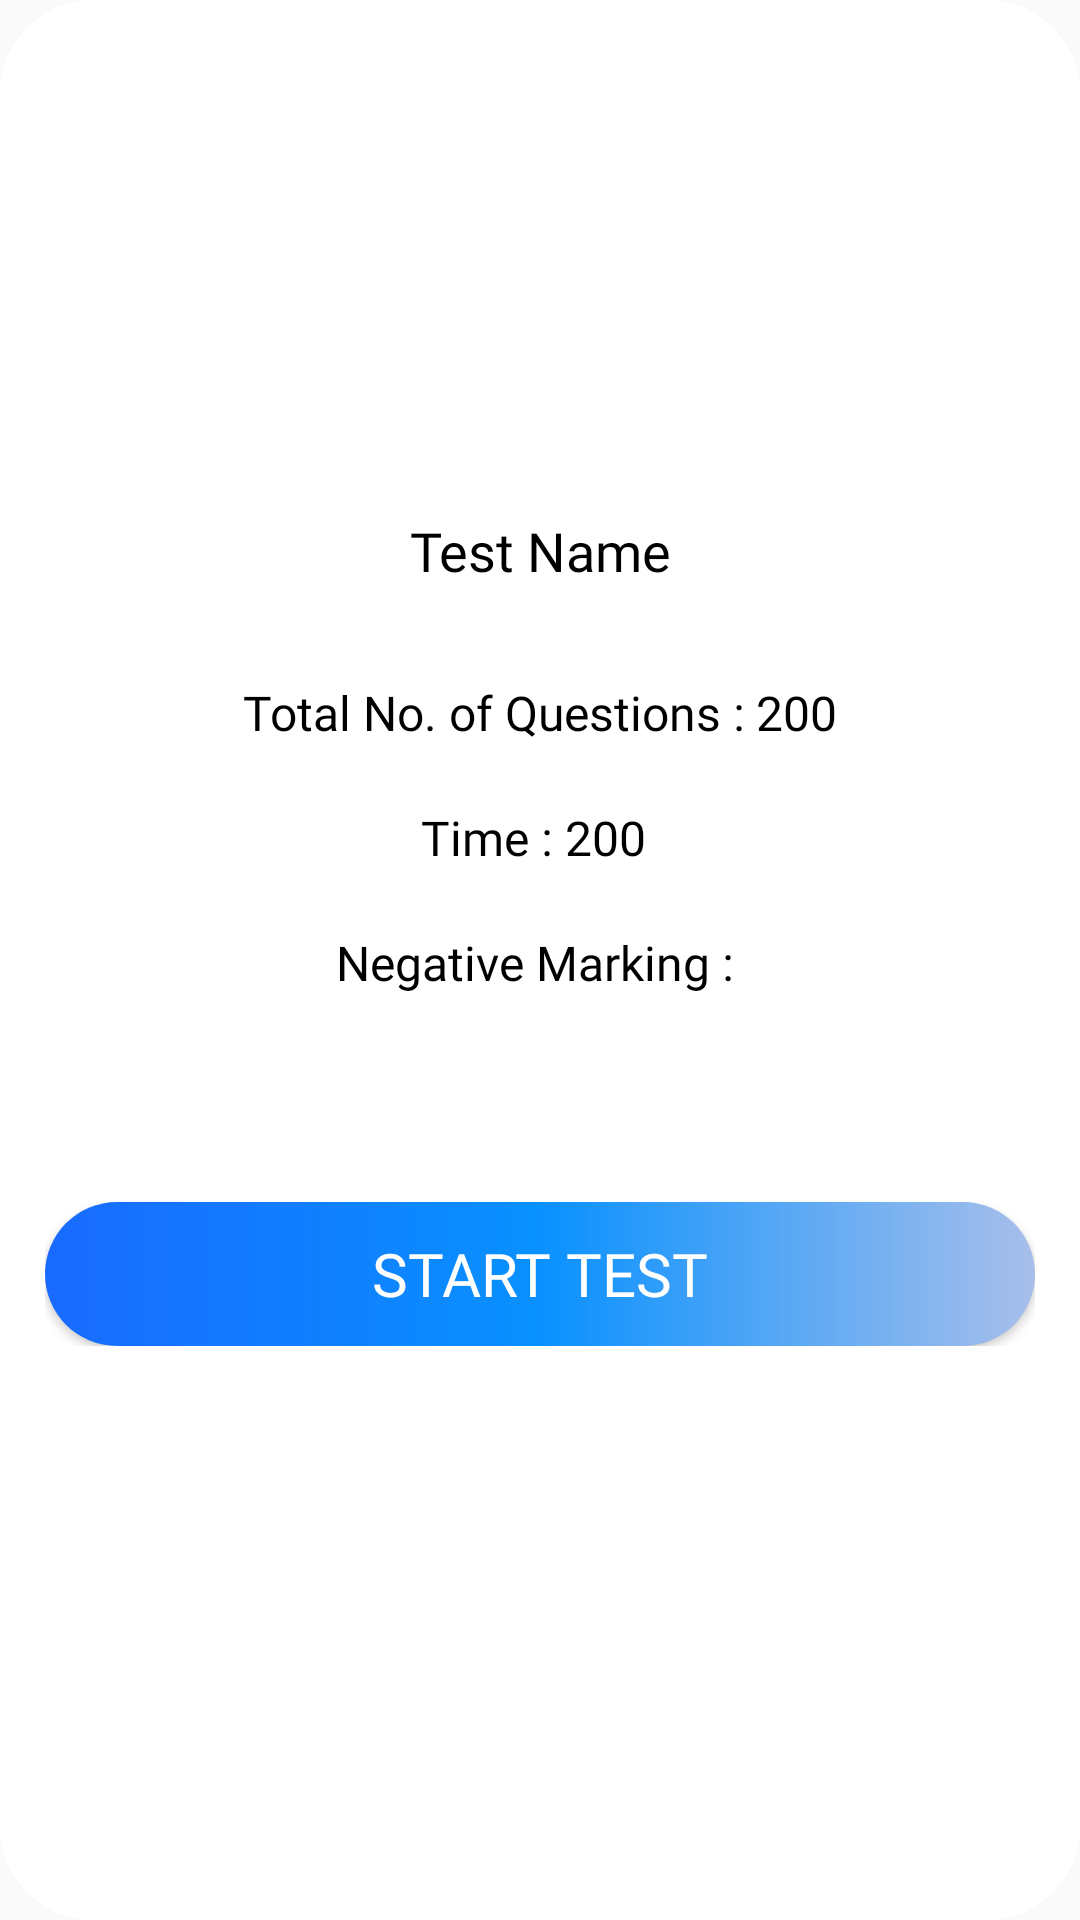

Android layout source for this screen:
<!-- AndroidManifest.xml: application theme AppTheme -->
<!-- res/layout/test_info.xml -->
<?xml version="1.0" encoding="utf-8"?>



<LinearLayout android:layout_width="match_parent"
    android:layout_height="wrap_content"
    android:layout_gravity="center"
    android:background="@drawable/dialog_bg"
    android:layout_margin="@dimen/dimen_10dp"
    android:gravity="center"
    android:orientation="vertical"
    xmlns:android="http://schemas.android.com/apk/res/android">

        <TextView
            android:id="@+id/txt_test_name"
            android:layout_width="match_parent"
            android:layout_height="wrap_content"
            android:layout_gravity="top"
            android:layout_marginTop="10sp"
            android:fontFamily="@font/bold"
            android:gravity="center"
            android:text="Test Name"
            android:textColor="@color/black"
            android:textSize="18sp" />

        <View
            android:layout_width="match_parent"
            android:layout_height="@dimen/dimen_1dp"
            android:layout_marginTop="@dimen/dimen_10dp"
            android:background="@color/grey" />

        <LinearLayout
            android:id="@+id/llmain"
            android:layout_width="wrap_content"
            android:layout_height="wrap_content"
            android:layout_centerVertical="true"
            android:layout_gravity="center"
            android:layout_marginLeft="@dimen/dimen_10dp"
            android:layout_marginTop="@dimen/dimen_20dp"
            android:layout_marginRight="@dimen/dimen_10dp"
            android:gravity="center_vertical"
            android:orientation="horizontal">

            <TextView
                android:layout_width="wrap_content"
                android:layout_height="wrap_content"
                android:fontFamily="@font/bold"
                android:gravity="center"
                android:text="Total No. of Questions : "
                android:textColor="#000"
                android:textSize="16dp" />

            <TextView
                android:id="@+id/txt_total_no_q"
                android:layout_width="wrap_content"
                android:layout_height="wrap_content"
                android:fontFamily="@font/regular"
                android:gravity="center"
                android:text="200"
                android:textColor="#000"
                android:textSize="16dp" />

        </LinearLayout>

        <LinearLayout
            android:layout_width="wrap_content"
            android:layout_height="wrap_content"
            android:layout_centerVertical="true"
            android:layout_gravity="center"
            android:layout_marginLeft="10sp"
            android:layout_marginTop="20sp"
            android:layout_marginRight="10sp"
            android:gravity="center_vertical"
            android:orientation="horizontal">

            <TextView
                android:layout_width="wrap_content"
                android:layout_height="wrap_content"
                android:fontFamily="@font/bold"
                android:gravity="center"
                android:text="Time : "
                android:textColor="#000"
                android:textSize="16dp" />

            <TextView
                android:id="@+id/txt_time"
                android:layout_width="wrap_content"
                android:layout_height="wrap_content"
                android:fontFamily="@font/regular"
                android:gravity="center"
                android:text="200 "
                android:textColor="#000"
                android:textSize="16dp" />

        </LinearLayout>

        <LinearLayout
            android:layout_width="wrap_content"
            android:layout_height="wrap_content"
            android:layout_centerVertical="true"
            android:layout_gravity="center"
            android:layout_marginLeft="10sp"
            android:layout_marginTop="20sp"
            android:layout_marginRight="10sp"
            android:gravity="center_vertical"
            android:orientation="horizontal">

            <TextView
                android:layout_width="wrap_content"
                android:layout_height="wrap_content"
                android:fontFamily="@font/bold"
                android:gravity="center"
                android:text="Negative Marking : "
                android:textColor="#000"
                android:textSize="16dp" />

            <TextView
                android:id="@+id/txt_negative"
                android:layout_width="wrap_content"
                android:layout_height="wrap_content"
                android:fontFamily="@font/regular"
                android:gravity="center"
                android:textColor="#000"
                android:textSize="16dp" />

        </LinearLayout>

        <TextView
            android:id="@+id/txt_negative_marking_info"
            android:layout_width="wrap_content"
            android:layout_height="wrap_content"
            android:gravity="center"
            android:textColor="#000" />

        <LinearLayout
            android:layout_width="match_parent"
            android:layout_height="wrap_content"
            android:layout_below="@+id/llmain"
            android:layout_marginLeft="@dimen/dimen_15dp"
            android:layout_marginTop="@dimen/dimen_50dp"
            android:layout_marginRight="@dimen/dimen_15dp"
            android:layout_marginBottom="@dimen/dimen_30dp"
            android:gravity="center">

            <Button
                android:id="@+id/submit"
                android:layout_width="match_parent"
                android:layout_height="wrap_content"
                android:background="@drawable/gradient_login"
                android:fontFamily="@font/bold"
                android:gravity="center"
                android:paddingLeft="@dimen/dimen_15dp"
                android:paddingRight="@dimen/dimen_15dp"
                android:text="Start Test"
                android:textColor="#fff"
                android:textSize="20sp" />

        </LinearLayout>

    </LinearLayout>
<!-- resources referenced by this layout -->
<resources>
  <color name="black">#000000</color>
  <dimen name="dimen_10dp">10dp</dimen>
  <dimen name="dimen_15dp">15dp</dimen>
  <dimen name="dimen_1dp">1dp</dimen>
  <dimen name="dimen_20dp">20dp</dimen>
  <dimen name="dimen_30dp">30dp</dimen>
  <dimen name="dimen_50dp">50dp</dimen>
  <!-- drawable dialog_bg (drawable) -->
  <?xml version="1.0" encoding="utf-8"?>
  
  <shape xmlns:android="http://schemas.android.com/apk/res/android"
      android:shape="rectangle">
      <solid android:color="@color/white" />
      <stroke android:width="2dp"
          android:color="@color/white"/>
  
      <corners
          android:bottomLeftRadius="30dp"
          android:bottomRightRadius="30dp"
          android:topLeftRadius="30dp"
          android:topRightRadius="30dp" />
  </shape>
  <!-- drawable gradient_login (drawable) -->
  <?xml version="1.0" encoding="utf-8"?>
  <shape xmlns:android="http://schemas.android.com/apk/res/android" android:shape="rectangle" >
  
      <gradient
          android:angle="360"
          android:centerColor="#0991FF"
          android:endColor="#A8BFEA"
          android:startColor="#196AFF"
          android:type="linear" />
  
      <corners
          android:radius="35dp"/>
  
  </shape>
  <style name="AppTheme" parent="Theme.AppCompat.Light.NoActionBar">
          
          <item name="colorPrimary">@color/colorPrimary</item>
          <item name="colorPrimaryDark">@color/colorPrimaryDark</item>
          <item name="colorAccent">@color/colorAccent</item>
      </style>
  <color name="colorPrimary">#196AFF</color>
  <color name="colorPrimaryDark">#196AFF</color>
  <color name="colorAccent">#196AFF</color>
  <!-- not gathered from this repository: default colours our renderer supplied (Android Studio template values) -->
  <color name="white">#FFFFFFFF</color>
</resources>
